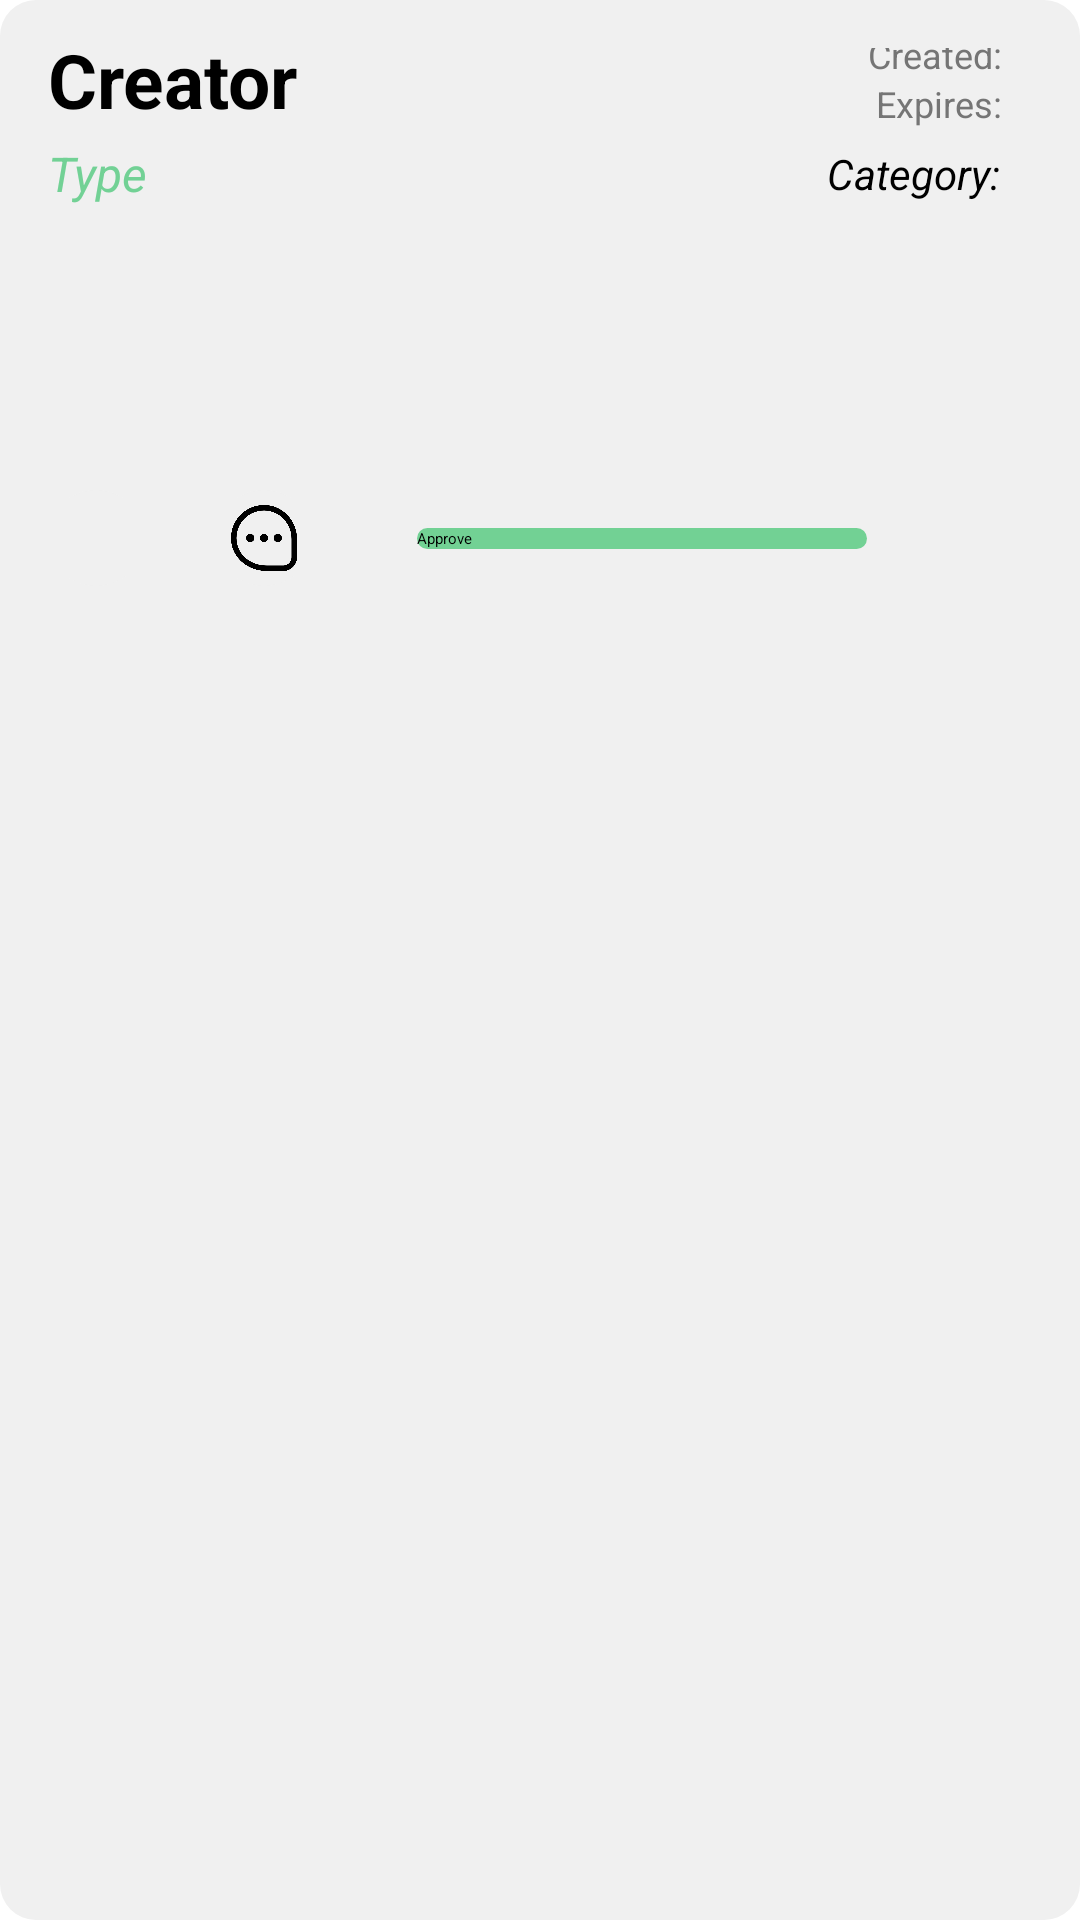

Android layout source for this screen:
<!-- AndroidManifest.xml: application theme Theme.HandsOn1 -->
<!-- res/layout/feed_item.xml -->
<androidx.constraintlayout.widget.ConstraintLayout
    xmlns:android="http://schemas.android.com/apk/res/android"
    xmlns:app="http://schemas.android.com/apk/res-auto"
    android:layout_width="match_parent"
    android:layout_height="wrap_content"
    android:padding="16dp"
    android:layout_marginTop="3dp"
    android:background="@drawable/bg_edittext"
    android:elevation="3dp"
    android:layout_margin="7dp">

    <TextView
        android:id="@+id/post_creator"
        android:layout_width="wrap_content"
        android:layout_height="wrap_content"
        android:textSize="25sp"
        android:textStyle="bold"
        android:padding="0dp"
        android:insetLeft="0dp"
        android:layout_marginTop="-7dp"
        android:text="Creator"
        android:textColor="@color/black"
        app:layout_constraintStart_toStartOf="parent"
        app:layout_constraintTop_toTopOf="parent"
        android:background="@android:color/transparent"/>

    <TextView
        android:id="@+id/creatorType"
        android:layout_width="wrap_content"
        android:layout_height="wrap_content"
        android:text="Type"
        android:textSize="16sp"
        android:textStyle="italic"
        android:textColor="@color/handson"
        app:layout_constraintStart_toStartOf="@id/post_creator"
        app:layout_constraintTop_toBottomOf="@id/post_creator"
        android:layout_marginTop="4dp" />

    <TextView
        android:id="@+id/created"
        android:layout_width="wrap_content"
        android:layout_height="wrap_content"
        android:layout_marginRight="7dp"
        android:text="Created: "
        android:textColor="@color/text_secondary"
        android:textSize="12sp"
        app:layout_constraintBottom_toTopOf="@+id/expires"
        app:layout_constraintEnd_toEndOf="parent"
        app:layout_constraintTop_toTopOf="@+id/post_creator" />

    <TextView
        android:id="@+id/expires"
        android:layout_width="wrap_content"
        android:layout_height="wrap_content"
        android:text="Expires: "
        android:textSize="12sp"
        android:textColor="@color/text_secondary"
        android:layout_marginRight="7dp"
        app:layout_constraintTop_toBottomOf="@+id/created"
        app:layout_constraintBottom_toBottomOf="@id/post_creator"
        app:layout_constraintEnd_toEndOf="parent"/>

    <TextView
        android:id="@+id/category"
        android:layout_width="wrap_content"
        android:layout_height="wrap_content"
        android:text="Category: "
        android:textColor="@color/black"
        android:textStyle="italic"
        android:textSize="14sp"
        android:layout_marginRight="7dp"
        app:layout_constraintTop_toTopOf="@+id/creatorType"
        app:layout_constraintBottom_toBottomOf="@+id/creatorType"
        app:layout_constraintEnd_toEndOf="parent"/>

    <TextView
        android:id="@+id/post_title"
        android:layout_width="0dp"
        android:layout_height="wrap_content"
        android:textSize="18sp"
        android:textStyle="bold"
        android:textColor="@color/black"
        android:layout_marginTop="30dp"
        app:layout_constraintStart_toStartOf="parent"
        app:layout_constraintEnd_toEndOf="parent"
        app:layout_constraintTop_toBottomOf="@+id/creatorType"/>

    <TextView
        android:id="@+id/post_description"
        android:layout_width="0dp"
        android:layout_height="wrap_content"
        android:paddingTop="8dp"
        android:textSize="15sp"
        android:textColor="@color/gray"
        app:layout_constraintStart_toStartOf="parent"
        app:layout_constraintEnd_toEndOf="parent"
        app:layout_constraintTop_toBottomOf="@id/post_title" />

    <ImageButton
        android:id="@+id/like_button"
        android:layout_width="32dp"
        android:layout_height="32dp"
        android:layout_marginTop="12dp"
        android:background="@drawable/rounded_button_white"
        android:padding="5dp"
        android:scaleType="fitCenter"
        android:src="@drawable/ic_notliked"
        app:layout_constraintStart_toStartOf="parent"
        app:layout_constraintTop_toBottomOf="@id/post_description" />

    <TextView
        android:id="@+id/like_count"
        android:layout_width="wrap_content"
        android:layout_height="wrap_content"
        android:layout_marginStart="8dp"
        android:textSize="14sp"
        android:textColor="@color/black"
        app:layout_constraintStart_toEndOf="@id/like_button"
        app:layout_constraintTop_toTopOf="@id/like_button"
        app:layout_constraintBottom_toBottomOf="@id/like_button" />

    <ImageButton
        android:id="@+id/comment_button"
        android:layout_width="32dp"
        android:layout_height="32dp"
        android:layout_marginStart="16dp"
        android:background="@drawable/rounded_button_white"
        android:padding="5dp"
        android:scaleType="fitCenter"
        android:src="@drawable/commentbutton"
        app:layout_constraintStart_toEndOf="@id/like_count"
        app:layout_constraintTop_toTopOf="@id/like_button"
        app:layout_constraintBottom_toBottomOf="@id/like_button" />

    <TextView
        android:id="@+id/comment_count"
        android:layout_width="wrap_content"
        android:layout_height="wrap_content"
        android:layout_marginStart="8dp"
        android:textSize="14sp"
        android:textColor="@color/black"
        app:layout_constraintStart_toEndOf="@id/comment_button"
        app:layout_constraintTop_toTopOf="@id/comment_button"
        app:layout_constraintBottom_toBottomOf="@id/comment_button" />

    
    <LinearLayout
        android:id="@+id/comment_section"
        android:layout_width="match_parent"
        android:layout_height="wrap_content"
        android:orientation="vertical"
        android:visibility="gone"
        android:layout_marginTop="20dp"
        app:layout_constraintTop_toBottomOf="@id/comment_button"
        app:layout_constraintStart_toStartOf="parent"
        app:layout_constraintEnd_toEndOf="parent">

        <androidx.recyclerview.widget.RecyclerView
            android:id="@+id/comments_recycler_view"
            android:layout_width="match_parent"
            android:layout_height="280dp"
            android:scrollbars="vertical"
            android:nestedScrollingEnabled="true"/>

        <LinearLayout
            android:layout_width="match_parent"
            android:layout_height="wrap_content"
            android:orientation="horizontal">

            <EditText
                android:id="@+id/comment_input"
                android:layout_width="0dp"
                android:layout_height="wrap_content"
                android:background="@drawable/bg_edittext"
                android:inputType="textMultiLine"
                android:layout_weight="1"
                app:elevation="6dp"
                android:hint="Write a comment" />

            <ImageButton
                android:id="@+id/post_comment_button"
                android:layout_width="40dp"
                android:layout_height="40dp"
                android:layout_marginStart="16dp"
                android:padding="5dp"
                android:scaleType="fitCenter"
                android:background="@android:color/transparent"
                android:src="@drawable/postcomment"/>
        </LinearLayout>
    </LinearLayout>


    <Button
        android:id="@+id/approve"
        android:layout_width="150dp"
        android:layout_height="wrap_content"
        android:background="@drawable/bg_button"
        android:text="Approve"
        android:layout_marginEnd="25dp"
        app:backgroundTint="@color/handson"
        app:layout_constraintBottom_toBottomOf="@id/comment_button"
        app:layout_constraintTop_toTopOf="@+id/comment_button"
        app:layout_constraintEnd_toStartOf="@id/delete"/>

    <ImageButton
        android:id="@+id/delete"
        android:layout_width="30dp"
        android:layout_height="30dp"
        android:padding="5dp"
        android:layout_marginTop="5dp"
        android:scaleType="fitCenter"
        android:layout_marginEnd="0dp"
        android:background="?attr/selectableItemBackgroundBorderless"
        app:srcCompat="@drawable/delete"
        app:backgroundTint="@color/red"
        app:layout_constraintEnd_toEndOf="parent"
        app:layout_constraintBottom_toBottomOf="@id/comment_button"
        app:layout_constraintTop_toTopOf="@id/comment_button"/>

    <TextView
        android:id="@+id/expired"
        android:layout_width="wrap_content"
        android:layout_height="match_parent"
        android:text="Expired"
        android:textSize="18sp"
        android:textStyle="bold"
        android:textColor="@color/red"
        android:visibility="gone"
        android:layout_marginTop="5dp"
        android:layout_marginEnd="7dp"
        app:layout_constraintTop_toBottomOf="@id/category"
        app:layout_constraintEnd_toEndOf="parent"/>

</androidx.constraintlayout.widget.ConstraintLayout>
<!-- resources referenced by this layout -->
<resources>
  <color name="black">#FF000000</color>
  <color name="gray">#808080</color>
  <color name="handson">#E966CE8C</color>
  <color name="red">#E0474B</color>
  <color name="text_secondary">#757575</color>
  <!-- drawable bg_button (drawable) -->
  <shape xmlns:android="http://schemas.android.com/apk/res/android" android:shape="rectangle">
      <solid android:color="@color/handson"/>
      <corners android:radius="20dp"/>
  </shape>
  <!-- drawable bg_edittext (drawable) -->
  <shape xmlns:android="http://schemas.android.com/apk/res/android" android:shape="rectangle">
      <solid android:color="#F0F0F0"/> 
      <corners android:radius="12dp"/>
      <padding android:left="12dp" android:top="12dp" android:right="12dp" android:bottom="12dp"/>
  </shape>
  <!-- drawable commentbutton: png bitmap (drawable, 15405 bytes) -->
  <!-- drawable delete: png bitmap (drawable, 14187 bytes) -->
  <!-- drawable postcomment: png bitmap (drawable, 15760 bytes) -->
  <!-- drawable rounded_button_white (drawable) -->
  <shape xmlns:android="http://schemas.android.com/apk/res/android" android:shape="oval">
      <solid android:color="#F0F0F0"/>
      <size android:width="40dp" android:height="40dp"/>
      <shadowColor android:color="#F0F0F0" />
  </shape>
</resources>
